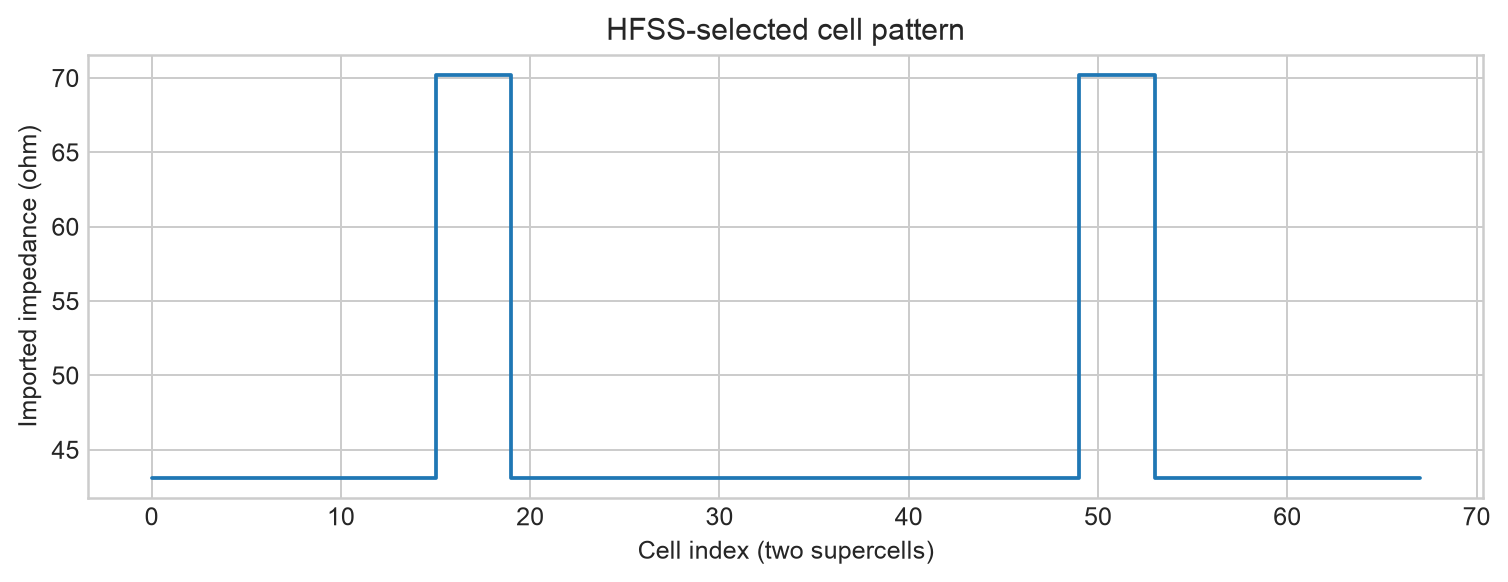

Data behind this chart, as committed beside it:
cell_index, impedance_ohm
0, 43.09
1, 43.09
2, 43.09
3, 43.09
4, 43.09
5, 43.09
6, 43.09
7, 43.09
8, 43.09
9, 43.09
10, 43.09
11, 43.09
12, 43.09
13, 43.09
14, 43.09
15, 70.2
16, 70.2
17, 70.2
18, 70.2
19, 43.09
20, 43.09
21, 43.09
22, 43.09
23, 43.09
24, 43.09
25, 43.09
26, 43.09
27, 43.09
28, 43.09
29, 43.09
30, 43.09
31, 43.09
32, 43.09
33, 43.09
34, 43.09
35, 43.09
36, 43.09
37, 43.09
38, 43.09
39, 43.09
40, 43.09
41, 43.09
42, 43.09
43, 43.09
44, 43.09
45, 43.09
46, 43.09
47, 43.09
48, 43.09
49, 70.2
50, 70.2
51, 70.2
52, 70.2
53, 43.09
54, 43.09
55, 43.09
56, 43.09
57, 43.09
58, 43.09
59, 43.09
... 8 more rows
